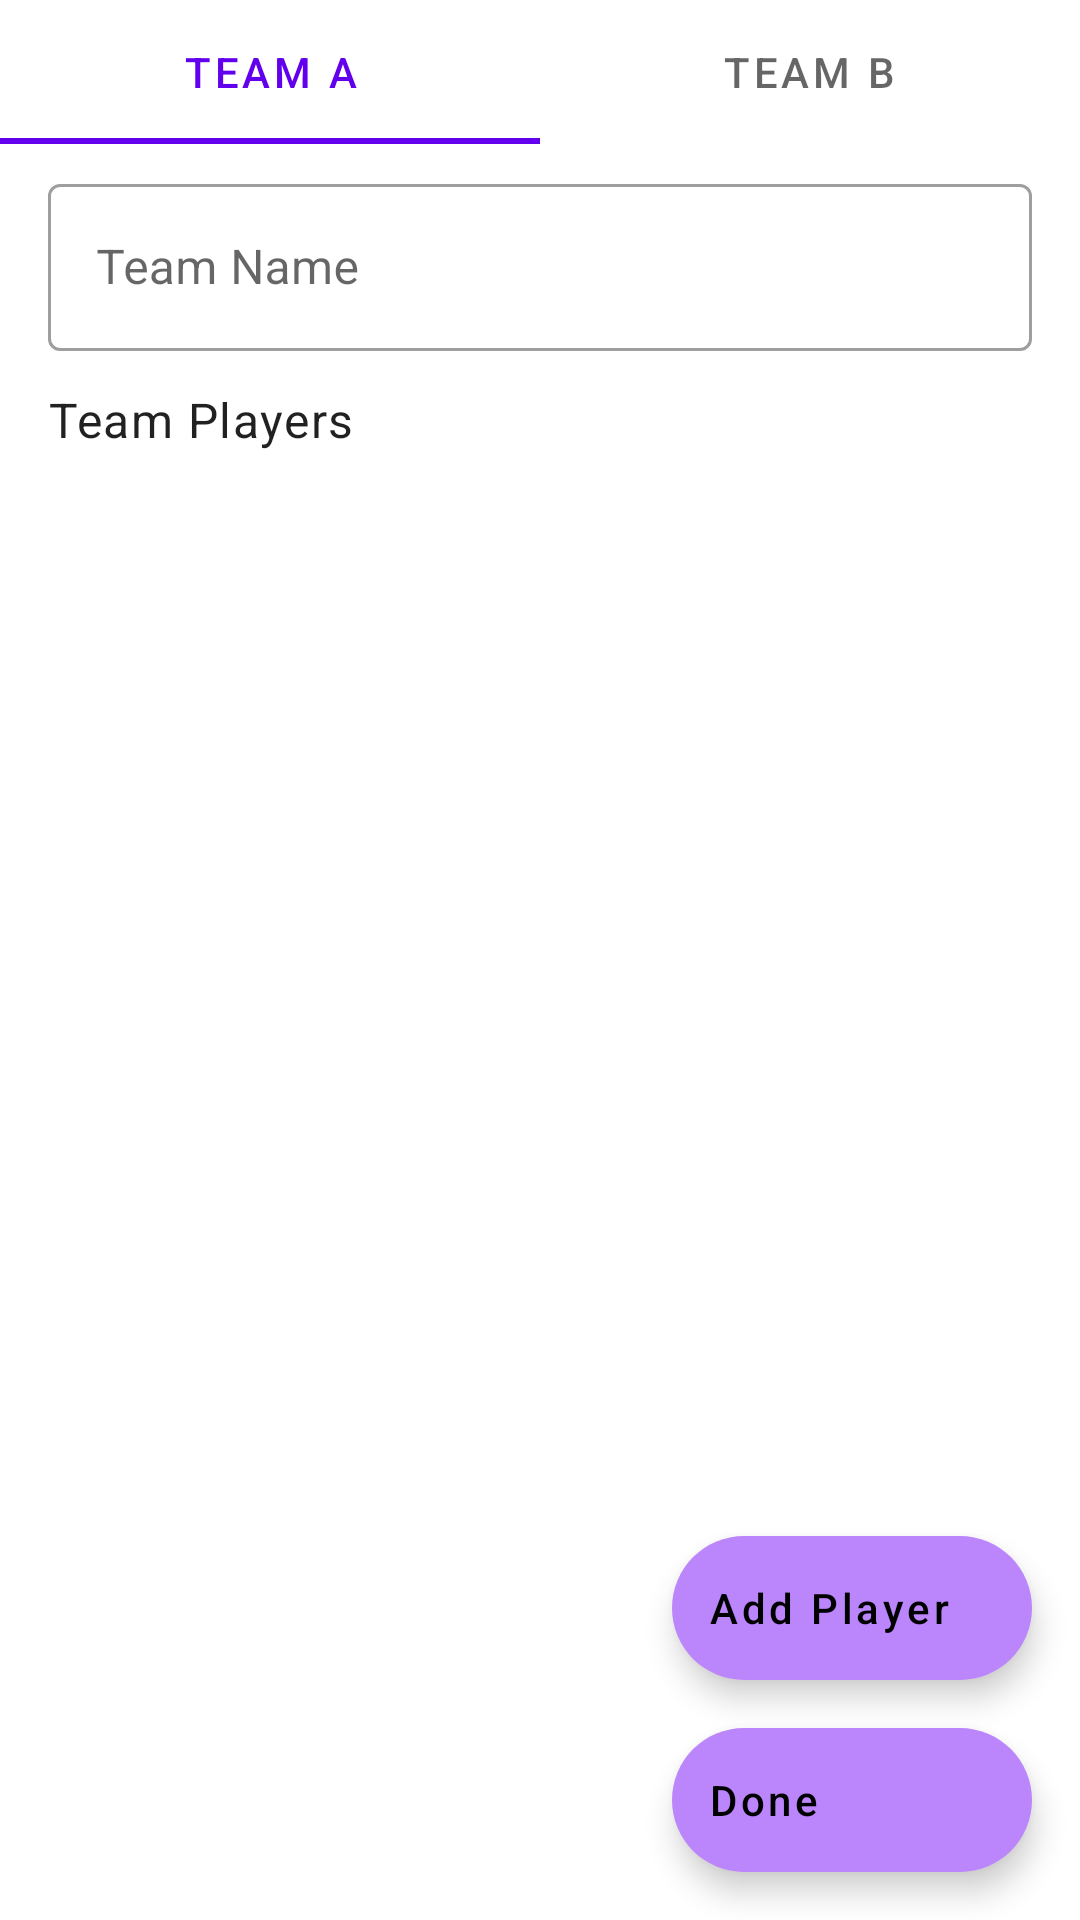

Write the Android layout XML for this screen, with the resource values it uses.
<!-- AndroidManifest.xml: application theme Theme.Scoreboard -->
<!-- res/layout/fragment_team.xml -->
<?xml version="1.0" encoding="utf-8"?>
<layout xmlns:android="http://schemas.android.com/apk/res/android"
    xmlns:tools="http://schemas.android.com/tools"
    xmlns:app="http://schemas.android.com/apk/res-auto">

    <LinearLayout
        android:layout_width="match_parent"
        android:layout_height="match_parent"
        android:orientation="vertical">

        <com.google.android.material.tabs.TabLayout
            android:id="@+id/teamTabs"
            android:layout_height="wrap_content"
            android:layout_width="match_parent">

            <com.google.android.material.tabs.TabItem
                android:layout_width="wrap_content"
                android:layout_height="match_parent"
                android:text="@string/team_a_name_placeholder"/>

            <com.google.android.material.tabs.TabItem
                android:layout_width="wrap_content"
                android:layout_height="wrap_content"
                android:text="@string/team_b_name_placeholder"/>
        </com.google.android.material.tabs.TabLayout>

        <FrameLayout
            android:layout_width="match_parent"
            android:layout_height="match_parent">

            <LinearLayout
                android:layout_width="match_parent"
                android:layout_height="match_parent"
                android:orientation="vertical">

                <com.google.android.material.textfield.TextInputLayout
                    android:id="@+id/outlinedTextField"
                    android:layout_width="match_parent"
                    android:layout_height="wrap_content"
                    android:layout_marginHorizontal="16dp"
                    android:layout_marginVertical="8dp"
                    android:hint="@string/team_name"
                    style="@style/Widget.MaterialComponents.TextInputLayout.OutlinedBox">

                    <com.google.android.material.textfield.TextInputEditText
                        android:id="@+id/teamName"
                        android:layout_width="match_parent"
                        android:layout_height="wrap_content"/>

                </com.google.android.material.textfield.TextInputLayout>

                <TextView
                    android:layout_marginVertical="4dp"
                    android:layout_marginHorizontal="16dp"
                    android:layout_width="wrap_content"
                    android:layout_height="wrap_content"
                    android:text="@string/team_players"
                    style="@style/TextAppearance.MaterialComponents.Body1"/>

                <androidx.recyclerview.widget.RecyclerView
                    android:id="@+id/teamPlayers"
                    android:layout_width="match_parent"
                    android:layout_weight="1"
                    android:layout_height="0dp"
                    app:layoutManager="androidx.recyclerview.widget.LinearLayoutManager"
                    tools:listitem="@layout/list_editable_text_item"
                    tools:itemCount="5"/>
            </LinearLayout>

            <com.google.android.material.floatingactionbutton.ExtendedFloatingActionButton
                android:id="@+id/newPlayerButton"
                android:layout_width="wrap_content"
                android:layout_height="wrap_content"
                android:layout_marginEnd="16dp"
                android:layout_marginBottom="80dp"
                android:contentDescription="@string/done_editing_teams"
                android:text="@string/add_player"
                android:textAllCaps="false"
                app:icon="@drawable/ic_add"
                android:layout_gravity="bottom | end"/>
            <com.google.android.material.floatingactionbutton.ExtendedFloatingActionButton
                android:id="@+id/doneButton"
                android:layout_width="wrap_content"
                android:layout_height="wrap_content"
                android:layout_marginEnd="16dp"
                android:layout_marginBottom="16dp"
                android:textAllCaps="false"
                android:contentDescription="@string/add_player"
                android:text="@string/done_editing_teams"
                app:icon="@drawable/ic_baseline_done_all_24"
                android:layout_gravity="bottom | end" />
        </FrameLayout>

    </LinearLayout>
</layout>
<!-- res/layout/list_editable_text_item.xml (included above) -->
<?xml version="1.0" encoding="utf-8"?>
<layout xmlns:android="http://schemas.android.com/apk/res/android"
    xmlns:app="http://schemas.android.com/apk/res-auto">


    <com.google.android.material.textfield.TextInputLayout
        android:id="@+id/textInputLayout"
        android:layout_width="match_parent"
        android:layout_height="wrap_content"
        android:hint="@string/player_name_placeholder"
        android:layout_margin="4dp"
        app:startIconDrawable="@drawable/ic_baseline_person"
        app:endIconDrawable="@drawable/ic_delete"
        app:endIconMode="custom"
        style="@style/Widget.MaterialComponents.TextInputLayout.OutlinedBox">

        <com.google.android.material.textfield.TextInputEditText
            android:id="@+id/playerName"
            android:layout_width="match_parent"
            android:layout_height="wrap_content"
            android:imeOptions="actionNext"
            android:singleLine="true"
            android:maxLines="1"
            />

    </com.google.android.material.textfield.TextInputLayout>
</layout>
<!-- resources referenced by this layout -->
<resources>
  <string name="add_player">Add Player</string>
  <string name="done_editing_teams">Done</string>
  <string name="player_name_placeholder">player</string>
  <string name="team_a_name_placeholder">Team A</string>
  <string name="team_b_name_placeholder">Team B</string>
  <string name="team_name">Team Name</string>
  <string name="team_players">Team Players</string>
  <style name="Theme.Scoreboard" parent="Theme.MaterialComponents.DayNight.DarkActionBar">
          
          <item name="colorPrimary">@color/purple_500</item>
          <item name="colorPrimaryVariant">@color/purple_700</item>
          <item name="colorOnPrimary">@color/white</item>
          
          <item name="colorSecondary">@color/teal_200</item>
          <item name="colorSecondaryVariant">@color/teal_700</item>
          <item name="colorOnSecondary">@color/black</item>
          
          <item name="android:statusBarColor" tools:targetApi="l">?attr/colorPrimaryVariant</item>
          
          <item name="colorControlNormal">@color/black</item>
          <item name="extendedFloatingActionButtonStyle">@style/Widget.App.ExtendedFloatingActionButton</item>
          <item name="floatingActionButtonStyle">@style/Widget.App.FloatingActionButton</item>
      </style>
  <style name="Widget.App.ExtendedFloatingActionButton" parent="Widget.MaterialComponents.ExtendedFloatingActionButton.Icon">
          <item name="materialThemeOverlay">@style/ThemeOverlay.App.FloatingActionButton</item>
      </style>
  <style name="Widget.App.FloatingActionButton" parent="Widget.MaterialComponents.FloatingActionButton">
          <item name="materialThemeOverlay">@style/ThemeOverlay.App.FloatingActionButton</item>
      </style>
  <style name="ThemeOverlay.App.FloatingActionButton" parent="">
          <item name="colorSecondary">@color/purple_200</item>
          <item name="colorOnSecondary">@color/black</item>
          <item name="colorOnSurface">@color/black</item>
      </style>
  <!-- not gathered from this repository: default colours our renderer supplied (Android Studio template values) -->
  <color name="purple_200">#FFBB86FC</color>
  <color name="purple_500">#FF6200EE</color>
  <color name="purple_700">#FF3700B3</color>
  <color name="teal_200">#FF03DAC5</color>
  <color name="teal_700">#FF018786</color>
  <color name="black">#FF000000</color>
  <color name="white">#FFFFFFFF</color>
</resources>
